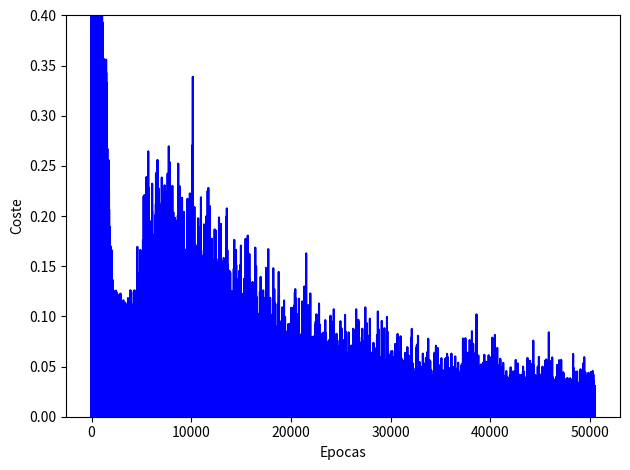

Generate this figure with matplotlib:
# -*- coding: utf-8 -*-
"""
[redacted]
"""
# Importar librerias
import numpy as np                  # Biblioteca para crear vectores y matrices grandes multidimensionales
import matplotlib.pyplot as plt     # BIblioteca para crear graficos

# Creamos la clase del modelo de la red neuronal
class NeuralNetwork:
    # Rutina: Inicio
    def __init__(self, layers, activation='tanh'):
        # Si la funcion de activacion es sigmoid
        if activation == 'sigmoid':
            self.activation = sigmoid
            self.activation_prime = sigmoid_derivada
        # Si la funcion de activacion es tanh
        elif activation == 'tanh':
            self.activation = tanh
            self.activation_prime = tanh_derivada

        # Inicializar los pesos
        self.weights = []
        self.deltas = []
        # Capas = [2,3,4]
        # asigno valores aleatorios (-1,1) a capa de entrada y capa oculta
        for i in range(1, len(layers) - 1):
            r = 2*np.random.random((layers[i-1] + 1, layers[i] + 1)) -1
            self.weights.append(r)
        # Asigno aleatorios (-1,1) a capa de salida
        r = 2*np.random.random( (layers[i] + 1, layers[i+1])) - 1
        self.weights.append(r)

    # Rutina: Entrenar modelo
    def fit(self, X, y, learning_rate=0.2, epochs=100000):
        # Agrego columna de unos a las entradas X
        # Con esto agregamos la unidad de Bias a la capa de entrada
        ones = np.atleast_2d(np.ones(X.shape[0]))
        X = np.concatenate((ones.T, X), axis=1)
        
        for k in range(epochs):
            i = np.random.randint(X.shape[0])
            a = [X[i]]

            for l in range(len(self.weights)):
                    dot_value = np.dot(a[l], self.weights[l])
                    activation = self.activation(dot_value)
                    a.append(activation)
            # Calculo la diferencia en la capa de salida y el valor obtenido
            error = y[i] - a[-1]
            deltas = [error * self.activation_prime(a[-1])]
            
            # Empezamos en el segundo layer hasta el ultimo
            # (Una capa anterior a la de salida)
            for l in range(len(a) - 2, 0, -1): 
                deltas.append(deltas[-1].dot(self.weights[l].T)*self.activation_prime(a[l]))
            self.deltas.append(deltas)

            # Invertir: [level3(output)->level2(hidden)]  => [level2(hidden)->level3(output)]
            deltas.reverse()

            # Backpropagation
            # 1. Multiplcar los delta de salida con las activaciones de entrada para obtener el gradiente del peso.
            # 2. Actualizo el peso restandole un porcentaje del gradiente
            for i in range(len(self.weights)):
                layer = np.atleast_2d(a[i])
                delta = np.atleast_2d(deltas[i])
                self.weights[i] += learning_rate * layer.T.dot(delta)

            if k % 10000 == 0: print('epochs:', k)

    # Rutina: Prediccion
    def predict(self, x): 
        ones = np.atleast_2d(np.ones(x.shape[0]))
        a = np.concatenate((np.ones(1).T, np.array(x)), axis=0)
        for l in range(0, len(self.weights)):
            a = self.activation(np.dot(a, self.weights[l]))
        return a

    # Rutina: Imrpimir pesos
    def print_weights(self):
        print("Listado pesos de conexiones:")
        for i in range(len(self.weights)):
            print(self.weights[i])

    # Rutina: Obtener pesos
    def get_weights(self):
        return self.weights
    
    # Rutina: Obtener deltas
    def get_deltas(self):
        return self.deltas

# Funciones de activacion: Al crear la red, podremos elegir entre usar la funcion sigmoid o tanh
def sigmoid(x):
    return 1.0/(1.0 + np.exp(-x))
def sigmoid_derivada(x):
    return sigmoid(x)*(1.0-sigmoid(x))
def tanh(x):
    return np.tanh(x)
def tanh_derivada(x):
    return 1.0 - x**2

# Red para controlar Temperatura y Humedad con Ventilador, Resistencia y Electrovalvula 
# Capa de entrada: 2 neuronas
# Capa de oculta:  3 neuronas
# Capa de salida:  3 neuronas 
# Funcion de activacion: tanh
nn = NeuralNetwork([2,3,3],activation ='tanh')

# Las entradas corresponden a: [Temperatura, Humedad]
X = np.array([
              [-1, -1], [-1, 0], [-1, 1],  # 1,2,3
              [0,  -1], [0,  0], [0,  1],  # 4,5,6
              [1,  -1], [1,  0], [1,  1],  # 7,8,9
             ])

# Las salidas corresponden a: [Ventilador, Resistencia, Electrovalvula]
y = np.array([[0,1,1],    # 1
              [0,1,-1],   # 2
              [0,1,0],    # 3
              [-1,-1,1],  # 4 
              [-1,-1,-1], # 5
              [-1,-1,0],  # 6
              [1,0,1],    # 7
              [1,0,-1],   # 8
              [1,0,0],    # 9
             ])

# Entrenar modelo con las entradas y salidas
nn.fit(X, y, learning_rate=0.03,epochs=50501)

# Prediccion de prueba 
index=0
for e in X:
    prediccion = nn.predict(e)
    print("X:",e,"esperado:",y[index],"obtenido:",  (int)(round(prediccion[0])), (int)(round(prediccion[1])), (int)(round(prediccion[2])))
    #print("X:",e,"y:",y[index],"Network:",prediccion)
    index=index+1

# Rutina para convertir valor a String
def to_str(name, W):
    s = str(W.tolist()).replace('[', '{').replace(']', '}')
    return 'float '+name+'['+str(W.shape[0])+']['+str(W.shape[1])+'] = ' + s + ';'

# Obtenermos los pesos entrenados para poder usarlos en el codigo de arduino
pesos = nn.get_weights()
print('\n')
print('Pesos de capa oculta y capa de salida:')
print(to_str('pesos_capa_oculta', pesos[0]))
print(to_str('pesos_capa_salida', pesos[1]))

# Graficas datos de entrenamiento
deltas = nn.get_deltas()
valores=[]
index=0
for arreglo in deltas:
    valores.append(arreglo[1][0] + arreglo[1][1])
    index=index+1

plt.plot(range(len(valores)), valores, color='b')
plt.ylim([0, 0.4])
plt.ylabel('Coste')
plt.xlabel('Epocas')
plt.tight_layout()
plt.show()